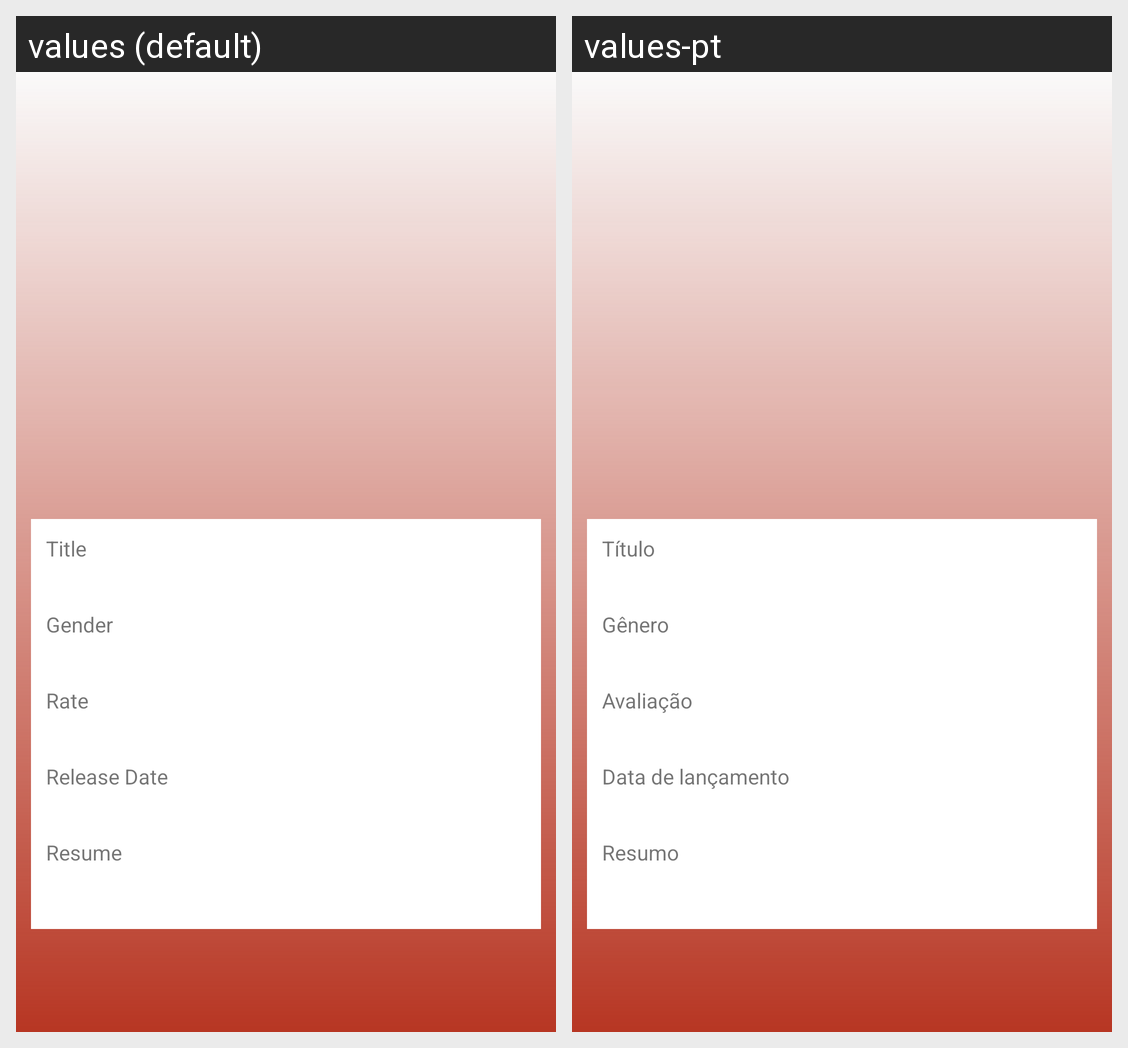

Here is an Android app screen in its default locale and in the app's own translations. Write out the translated-string differences for the strings that appear on this screen.
Android screen res/layout/activity_detail.xml rendered under 2 locales, left to right: values (default), values-pt. Device: Nexus 5 (rendered at 1080×1920; each locale shown at half size, 540×960, under a caption strip naming it); theme AppTheme.
Strings drawn on this screen, with the default value and each locale's value (text and hints the layout hard-codes, and strings that could not be matched under every locale, appear in the picture but are not listed):

title
  values: Title
  values-pt: Título

gender
  values: Gender
  values-pt: Gênero

rate
  values: Rate
  values-pt: Avaliação

release_date
  values: Release Date
  values-pt: Data de lançamento

resume
  values: Resume
  values-pt: Resumo
